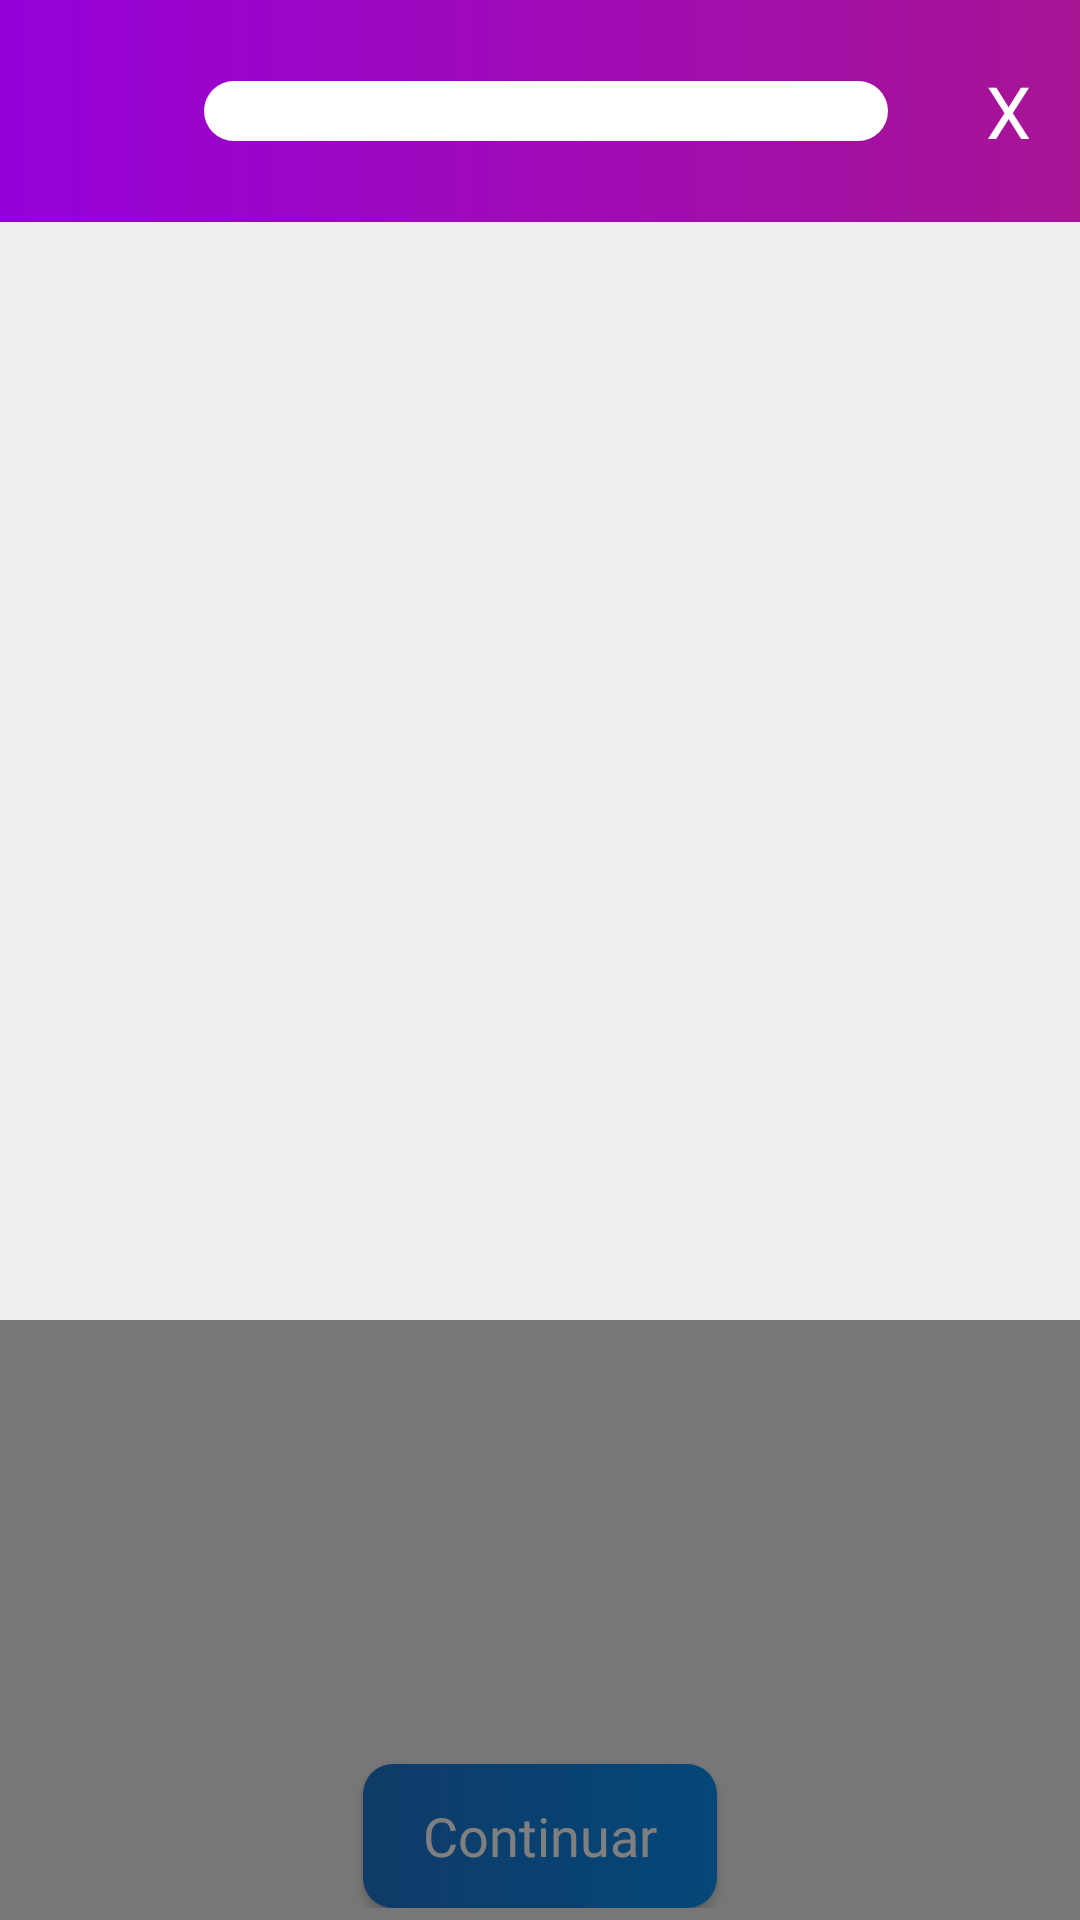

Here is an Android app screen rendered from its layout file. Give the layout XML and the strings, colors and styles it references.
<!-- AndroidManifest.xml: application theme AppTheme -->
<!-- res/layout/fragment_info_game.xml -->
<?xml version="1.0" encoding="utf-8"?>
<androidx.coordinatorlayout.widget.CoordinatorLayout xmlns:android="http://schemas.android.com/apk/res/android"
    xmlns:app="http://schemas.android.com/apk/res-auto"
                                                     xmlns:tools="http://schemas.android.com/tools" android:layout_width="match_parent"
    android:layout_height="match_parent"
    android:background="@color/background"
    android:orientation="vertical">

    <androidx.constraintlayout.widget.ConstraintLayout
        android:layout_width="match_parent"
        android:layout_height="match_parent">

        <androidx.constraintlayout.widget.ConstraintLayout
                android:id="@+id/game_header"
                android:layout_width="match_parent"
                android:layout_height="@dimen/bar"
                android:background="@drawable/gradient_background_logo"
                app:layout_constraintTop_toTopOf="parent">

            <androidx.appcompat.widget.AppCompatTextView
                    android:id="@+id/subLevelTitle"
                    android:layout_width="0dp"
                    android:layout_height="wrap_content"
                    android:layout_marginStart="8dp"
                    android:layout_marginLeft="8dp"
                    android:layout_marginTop="4dp"
                    android:layout_marginEnd="56dp"
                    android:layout_marginRight="56dp"
                    android:cropToPadding="false"
                    android:gravity="center"
                    android:textColor="@color/white"
                    android:textSize="14sp"
                    app:layout_constraintEnd_toEndOf="parent"
                    app:layout_constraintStart_toEndOf="@+id/bt_exit"
                    app:layout_constraintTop_toTopOf="parent" android:visibility="gone"/>

            <androidx.appcompat.widget.AppCompatTextView
                    android:id="@+id/levelTitle"
                    android:layout_width="0dp"
                    android:layout_height="wrap_content"
                    android:layout_marginStart="8dp"
                    android:layout_marginLeft="8dp"
                    android:layout_marginTop="4dp"
                    android:layout_marginEnd="56dp"
                    android:layout_marginRight="56dp"
                    android:cropToPadding="false"
                    android:gravity="center"
                    android:textColor="@color/white"
                    android:textSize="12sp"
                    app:layout_constraintEnd_toEndOf="parent"
                    app:layout_constraintStart_toEndOf="@+id/bt_exit"
                    app:layout_constraintTop_toBottomOf="@+id/subLevelTitle" android:visibility="gone"/>

            <androidx.appcompat.widget.AppCompatTextView
                    android:id="@+id/progress_tv"
                    android:layout_width="wrap_content"
                    android:layout_height="wrap_content"
                    android:layout_marginStart="8dp"
                    android:layout_marginLeft="8dp"
                    android:layout_marginEnd="8dp"
                    android:layout_marginRight="8dp"
                    android:textColor="@color/white"
                    app:layout_constraintBottom_toBottomOf="parent"
                    app:layout_constraintEnd_toEndOf="parent"
                    app:layout_constraintStart_toEndOf="@+id/levelTitle" android:visibility="gone"/>

            <Button
                    android:id="@+id/bt_exit"
                    android:layout_width="48dp"
                    android:layout_height="48dp"
                    android:layout_margin="0dp"
                    android:layout_marginStart="8dp"
                    android:layout_marginLeft="8dp"
                    android:layout_marginTop="8dp"
                    android:layout_marginBottom="8dp"
                    android:background="@color/transparent"
                    android:text="X"
                    android:textColor="@color/white"
                    android:textSize="24sp"
                    app:layout_constraintStart_toEndOf="@id/game_progress"
                    app:layout_constraintBottom_toBottomOf="parent"
                    app:layout_constraintEnd_toEndOf="parent"
                    app:layout_constraintTop_toTopOf="parent" android:fontFamily="@font/gotham_rounded_bold"/>
            <ProgressBar
                    android:id="@+id/game_progress"
                    style="?android:attr/progressBarStyleHorizontal"
                    android:layout_width="0dp"
                    android:layout_height="20dp"
                    android:progressDrawable="@drawable/gradient_progress"
                    tools:progress="60"
                    app:layout_constraintHorizontal_weight="1"
                    app:layout_constraintBottom_toBottomOf="@id/game_header"
                    app:layout_constraintEnd_toStartOf="@+id/bt_exit" app:layout_constraintTop_toTopOf="parent"
                    app:layout_constraintEnd_toEndOf="parent" android:layout_marginRight="16dp"
                    android:layout_marginEnd="16dp" app:layout_constraintStart_toEndOf="@+id/btn_back"
                    android:layout_marginLeft="16dp" android:layout_marginStart="16dp"/>

            <ImageButton
                    android:id="@+id/btn_back"
                    android:layout_width="36dp"
                    android:layout_height="36dp"
                    android:background="@drawable/button_back_arrow"
                    android:contentDescription="@string/back"
                    android:maxHeight="16dp"
                    android:minWidth="0dp"
                    android:minHeight="0dp"
                    android:padding="8dp"
                    android:paddingTop="0dp"
                    android:typeface="normal"
                    app:layout_constraintBottom_toBottomOf="parent"
                    app:layout_constraintStart_toStartOf="parent"
                    app:layout_constraintTop_toTopOf="parent" app:layout_constraintEnd_toStartOf="@+id/game_progress"
                    android:layout_marginRight="8dp" android:layout_marginEnd="8dp" android:layout_marginTop="8dp"
                    android:layout_marginBottom="8dp" android:layout_marginLeft="8dp" android:layout_marginStart="8dp"/>



        </androidx.constraintlayout.widget.ConstraintLayout>

        <LinearLayout
                android:id="@+id/game_content_ll"
                android:layout_width="match_parent"
                android:layout_height="0dp"
                android:layout_marginBottom="4dp"
                android:orientation="vertical"
                app:layout_constraintBottom_toBottomOf="parent"
                app:layout_constraintTop_toBottomOf="@+id/game_header">

            <androidx.appcompat.widget.AppCompatTextView
                    android:id="@+id/title"
                    style="@style/androidx.appcompat.widget.AppCompatTextView.Title"
                    android:layout_width="wrap_content"
                    android:layout_height="wrap_content"
                    android:layout_margin="@dimen/title_text_view_margin_vertical"
                    android:textAlignment="center" android:fontFamily="@font/gotham_rounded_bold"
                    android:textColor="@color/black" android:textSize="20sp"/>

            <androidx.appcompat.widget.AppCompatTextView
                    android:id="@+id/indications"
                    style="@style/androidx.appcompat.widget.AppCompatTextView.Indication"
                    android:layout_width="wrap_content"
                    android:layout_height="wrap_content"
                    app:fontFamily="@font/gotham_rounded_medium" android:textColor="@color/black"/>

            <FrameLayout
                    android:id="@+id/gameContainer"
                    android:layout_width="match_parent"
                    android:layout_height="0dp"
                    android:layout_weight="1"
                    android:background="@android:color/transparent"/>

            <Button
                    android:id="@+id/sendAnswer"
                    style="@style/Button.SendAnswer"
                    android:layout_width="wrap_content"
                    android:layout_height="wrap_content"
                    android:text="@string/game_send_answer"
                    android:textAllCaps="false"
                    android:visibility="visible" android:fontFamily="@font/gotham_rounded_bold"
                    android:textColor="@color/white" android:background="@drawable/gradient_continue_button"
                    android:paddingLeft="20dp" android:paddingTop="10dp" android:paddingRight="20dp"
                    android:paddingBottom="10dp"/>
        </LinearLayout>

    </androidx.constraintlayout.widget.ConstraintLayout>

    <include layout="@layout/view_retry" />

    <include layout="@layout/view_progress"/>
    <include layout="@layout/view_bottom_sheet" />

</androidx.coordinatorlayout.widget.CoordinatorLayout>
<!-- res/layout/view_retry.xml (included above) -->
<FrameLayout xmlns:android="http://schemas.android.com/apk/res/android"
                android:id="@+id/rl_retry"
                android:layout_width="match_parent"
                android:layout_height="match_parent"
                android:visibility="gone"
                android:background="@color/black_50_opacity">

    <Button
            android:id="@+id/bt_retry"
            style="@style/CenteredView"
            android:text="@string/btn_text_retry"
    />

</FrameLayout>
<!-- res/layout/view_progress.xml (included above) -->
<FrameLayout xmlns:android="http://schemas.android.com/apk/res/android"
             android:id="@+id/rl_progress"
             android:layout_width="match_parent"
             android:layout_height="match_parent"
             android:visibility="gone"
             android:background="@color/black_50_opacity"
             android:clickable="true"
             android:focusable="true">

    <ProgressBar
            style="@style/ProgressBar"
    />

</FrameLayout>
<!-- res/layout/view_bottom_sheet.xml (included above) -->
<?xml version="1.0" encoding="utf-8"?>
<LinearLayout xmlns:android="http://schemas.android.com/apk/res/android"
    xmlns:app="http://schemas.android.com/apk/res-auto"
    android:id="@+id/bottom_sheet"
    android:layout_width="match_parent"
    android:layout_height="match_parent"
    android:layout_gravity="bottom"
    android:background="@color/black_50_opacity"
    android:gravity="bottom"
    android:orientation="vertical"
    app:behavior_hideable="true"
    app:behavior_peekHeight="200dp"
    app:layout_behavior="com.google.android.material.bottomsheet.BottomSheetBehavior">

    <LinearLayout
        android:layout_width="match_parent"
        android:layout_height="200dp"
        android:layout_margin="@dimen/activity_horizontal_margin"
        android:background="@drawable/gradient_background_game_completed"
        android:gravity="center"
        android:orientation="vertical"
        android:textColor="@android:color/white">

        <androidx.appcompat.widget.AppCompatTextView
            android:id="@+id/complete_tv"
            android:layout_width="match_parent"
            android:layout_height="0dp"
            android:layout_gravity="center"
            android:layout_marginTop="10dp"
            android:layout_weight="1"
            android:fontFamily="@font/gotham_rounded_medium"
            android:text="@string/complete"
            android:textAlignment="center"
            android:textColor="@color/white"
            android:textSize="24sp" />

        <Button
            android:id="@+id/finish_game_btn"
            android:layout_width="wrap_content"
            android:layout_height="wrap_content"
            android:layout_margin="10dp"
            android:background="@drawable/button_round"
            android:text="@string/accept"
            android:textAllCaps="false" />

    </LinearLayout>

</LinearLayout>
<!-- resources referenced by this layout -->
<resources>
  <color name="background">#EFEFEF</color>
  <color name="black">#000000</color>
  <color name="black_50_opacity">#80000000</color>
  <color name="transparent">#00000000</color>
  <color name="white">#FFFFFF</color>
  <dimen name="activity_horizontal_margin">16dp</dimen>
  <dimen name="bar">74dp</dimen>
  <dimen name="title_text_view_margin_vertical">10dp</dimen>
  <!-- drawable button_round (drawable) -->
  <?xml version="1.0" encoding="utf-8"?>
  <shape android:shape="rectangle"
      xmlns:android="http://schemas.android.com/apk/res/android">
      <solid android:color="@color/white"/>
      <corners android:radius="80dp"/>
  </shape>
  <!-- drawable gradient_background_game_completed (drawable) -->
  <shape xmlns:android="http://schemas.android.com/apk/res/android"
      android:shape="rectangle">
      <gradient
          android:type="linear"
          android:centerX="40%"
          android:startColor="#FFFAC57F"
          android:centerColor="#FFFAC57F"
          android:endColor="#FFfaa564"
          android:angle="90"/>
      <padding
          android:bottom="1dp"
          android:left="1dp"
          android:right="1dp"
          android:top="1dp" />
      <corners
          android:bottomLeftRadius="20dp"
          android:bottomRightRadius="20dp"
          android:topLeftRadius="20dp"
          android:topRightRadius="20dp" />
  </shape>
  <!-- drawable gradient_background_logo (drawable-mdpi) -->
  <shape xmlns:android="http://schemas.android.com/apk/res/android"
      android:shape="rectangle">
      <gradient
          android:angle="180"
          android:endColor="#9500D8"
          android:startColor="#A71595"
          android:type="linear" />
  
  </shape>
  <!-- drawable gradient_continue_button (drawable-xhdpi) -->
  <shape xmlns:android="http://schemas.android.com/apk/res/android"
      android:shape="rectangle">
      <gradient
          android:angle="180"
          android:startColor="#0890F2"
          android:endColor="#1F76D1"
          android:type="linear" />
  
      <corners android:radius="10dp"/>
  </shape>
  <string name="accept">Aceptar</string>
  <string name="back">Back</string>
  <string name="btn_text_retry">Reintentar</string>
  <string name="complete">Completo</string>
  <string name="game_send_answer">Continuar</string>
  <style name="Button.SendAnswer" parent="@style/CenteredView">
          <item name="android:textColor">@color/white</item>
          <item name="android:textSize">18sp</item>
          <item name="android:background">@android:color/transparent</item>
      </style>
  <style name="CenteredView">
          <item name="android:layout_width">wrap_content</item>
          <item name="android:layout_height">wrap_content</item>
          <item name="android:layout_centerVertical">true</item>
          <item name="android:layout_centerHorizontal">true</item>
          <item name="android:layout_gravity">center</item>
      </style>
  <style name="ProgressBar" parent="@style/Theme.AppCompat">
          <item name="android:layout_width">wrap_content</item>
          <item name="android:layout_height">wrap_content</item>
          <item name="android:layout_centerInParent">true</item>
          <item name="android:layout_gravity">center</item>
          <item name="android:visibility">visible</item>
      </style>
  <style name="androidx.appcompat.widget.AppCompatTextView.Indication" parent="CenteredView">
          <item name="android:textSize">14sp</item>
      </style>
  <style name="androidx.appcompat.widget.AppCompatTextView.Title" parent="CenteredView">
          <item name="android:textSize">20sp</item>
          <item name="android:textStyle">bold</item>
      </style>
  <color name="jelly">#8549BA</color>
</resources>
